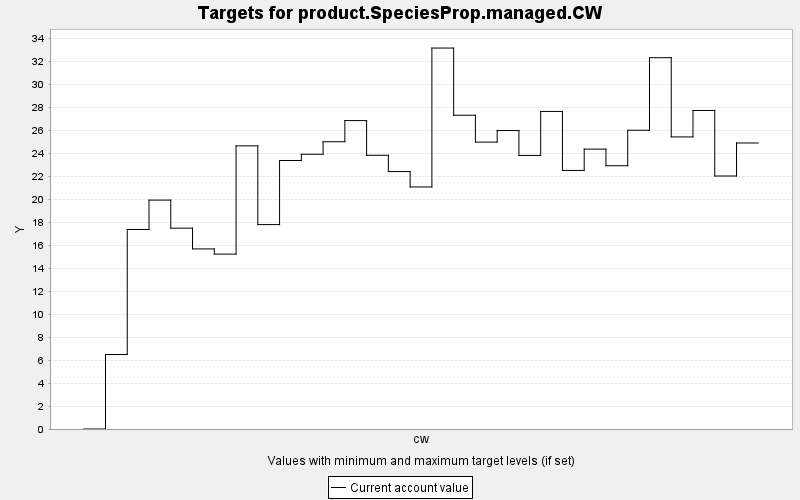

The table this chart was drawn from, first rows:
TARGET, PERIOD, YEAR, PERIODWIDTH, MINIMUM, MAXIMUM, MINWEIGHT, MAXWEIGHT, CURRENT, SUMMARY
product.SpeciesProp.managed.CW, 0, 0, 10.0, 0.0, 10000, 1.0, 1.0, 0.0, 0.0
product.SpeciesProp.managed.CW, 1, 10, 10.0, 0.0, 10000, 1.0, 1.0, 6.488, 0.0
product.SpeciesProp.managed.CW, 2, 20, 10.0, 0.0, 10000, 1.0, 1.0, 17.38, 0.0
product.SpeciesProp.managed.CW, 3, 30, 10.0, 0.0, 10000, 1.0, 1.0, 19.94, 0.0
product.SpeciesProp.managed.CW, 4, 40, 10.0, 0.0, 10000, 1.0, 1.0, 17.49, 0.0
product.SpeciesProp.managed.CW, 5, 50, 10.0, 0.0, 10000, 1.0, 1.0, 15.69, 0.0
product.SpeciesProp.managed.CW, 6, 60, 10.0, 0.0, 10000, 1.0, 1.0, 15.24, 0.0
product.SpeciesProp.managed.CW, 7, 70, 10.0, 0.0, 10000, 1.0, 1.0, 24.66, 0.0
product.SpeciesProp.managed.CW, 8, 80, 10.0, 0.0, 10000, 1.0, 1.0, 17.81, 0.0
product.SpeciesProp.managed.CW, 9, 90, 10.0, 0.0, 10000, 1.0, 1.0, 23.39, 0.0
product.SpeciesProp.managed.CW, 10, 100, 10.0, 0.0, 10000, 1.0, 1.0, 23.93, 0.0
product.SpeciesProp.managed.CW, 11, 110, 10.0, 0.0, 10000, 1.0, 1.0, 25.02, 0.0
product.SpeciesProp.managed.CW, 12, 120, 10.0, 0.0, 10000, 1.0, 1.0, 26.86, 0.0
product.SpeciesProp.managed.CW, 13, 130, 10.0, 0.0, 10000, 1.0, 1.0, 23.84, 0.0
product.SpeciesProp.managed.CW, 14, 140, 10.0, 0.0, 10000, 1.0, 1.0, 22.43, 0.0
product.SpeciesProp.managed.CW, 15, 150, 10.0, 0.0, 10000, 1.0, 1.0, 21.08, 0.0
product.SpeciesProp.managed.CW, 16, 160, 10.0, 0.0, 10000, 1.0, 1.0, 33.18, 0.0
product.SpeciesProp.managed.CW, 17, 170, 10.0, 0.0, 10000, 1.0, 1.0, 27.33, 0.0
product.SpeciesProp.managed.CW, 18, 180, 10.0, 0.0, 10000, 1.0, 1.0, 24.99, 0.0
product.SpeciesProp.managed.CW, 19, 190, 10.0, 0.0, 10000, 1.0, 1.0, 26, 0.0
product.SpeciesProp.managed.CW, 20, 200, 10.0, 0.0, 10000, 1.0, 1.0, 23.83, 0.0
product.SpeciesProp.managed.CW, 21, 210, 10.0, 0.0, 10000, 1.0, 1.0, 27.66, 0.0
product.SpeciesProp.managed.CW, 22, 220, 10.0, 0.0, 10000, 1.0, 1.0, 22.52, 0.0
product.SpeciesProp.managed.CW, 23, 230, 10.0, 0.0, 10000, 1.0, 1.0, 24.38, 0.0
product.SpeciesProp.managed.CW, 24, 240, 10.0, 0.0, 10000, 1.0, 1.0, 22.93, 0.0
product.SpeciesProp.managed.CW, 25, 250, 10.0, 0.0, 10000, 1.0, 1.0, 26.02, 0.0
product.SpeciesProp.managed.CW, 26, 260, 10.0, 0.0, 10000, 1.0, 1.0, 32.34, 0.0
product.SpeciesProp.managed.CW, 27, 270, 10.0, 0.0, 10000, 1.0, 1.0, 25.44, 0.0
product.SpeciesProp.managed.CW, 28, 280, 10.0, 0.0, 10000, 1.0, 1.0, 27.75, 0.0
product.SpeciesProp.managed.CW, 29, 290, 10.0, 0.0, 10000, 1.0, 1.0, 22.04, 0.0
product.SpeciesProp.managed.CW, 30, 300, 10.0, 0.0, 10000, 1.0, 1.0, 24.91, 0.0
